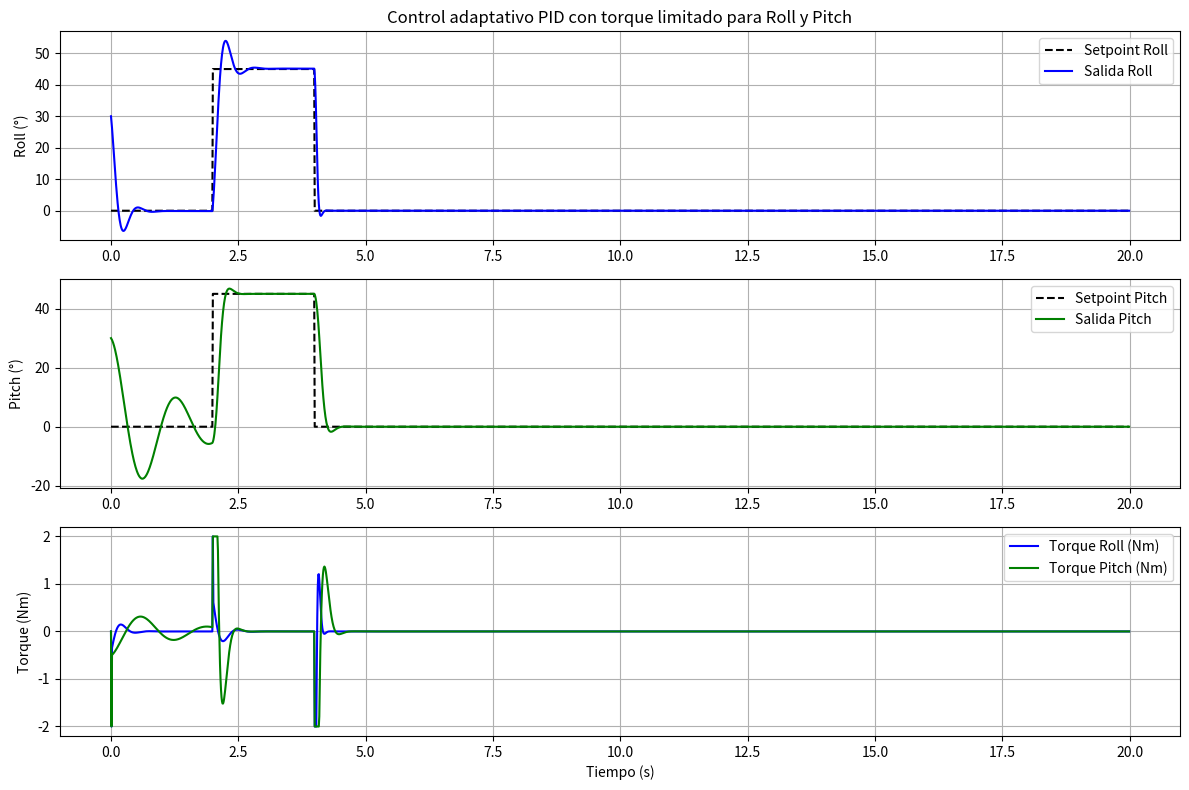

Python code for this plot:
import numpy as np
import matplotlib.pyplot as plt
from scipy.optimize import minimize

# Parámetros físicos (dos inercias distintas)
Ixx = (1/12) * 1.0 * 0.2**2   # Inercia eje X (Roll)
Iyy = (1/12) * 1.0 * 0.5**2   # Inercia eje Y (Pitch)
d = 0.025                     # Amortiguamiento igual para ambos

# Tiempo de simulación
t_total = 20
dt = 0.01
t = np.arange(0, t_total, dt)

# Setpoints escalonados cada 2 segundos para ambos ángulos (en grados)
setpoints_roll = [0, 45, 0]
setpoints_pitch = [0, 45, 0]
setpoints_roll_rad = np.deg2rad(setpoints_roll)
setpoints_pitch_rad = np.deg2rad(setpoints_pitch)
setpoint_interval = int(2 / dt)

# Inicializaciones
y_roll = np.zeros_like(t)
y_pitch = np.zeros_like(t)
u_roll = np.zeros_like(t)
u_pitch = np.zeros_like(t)
e_roll = np.zeros_like(t)
e_pitch = np.zeros_like(t)
r_roll = np.zeros_like(t)
r_pitch = np.zeros_like(t)

# Condiciones iniciales (ángulos en grados)
initial_roll_deg =30
initial_pitch_deg = 30
y_roll[0] = np.deg2rad(initial_roll_deg)
y_pitch[0] = np.deg2rad(initial_pitch_deg)

# Condiciones iniciales de velocidad (rad/s)
initial_roll_rate = 0.0
initial_pitch_rate = 0.0

# Inicial ganancias PID (puedes cambiar)
Kp_r, Ki_r, Kd_r = 1.0, 0.1, 0.05
Kp_p, Ki_p, Kd_p = 1.0, 0.1, 0.05

integral_r = 0
prev_error_r = 0
integral_p = 0
prev_error_p = 0

torque_limit = 2.0  # Nm límite para ambos

# Función objetivo para cada canal (Roll o Pitch)
def objective_pid(x, y0, r_seq, I, d):
    kp, ki, kd = x
    if np.any(np.array(x) < 0):
        return 1e6

    y_sim = np.zeros_like(r_seq)
    u_sim = np.zeros_like(r_seq)
    e_sim = np.zeros_like(r_seq)
    y_sim[0] = y0
    integ = 0
    prev_e = 0

    for i in range(1, len(r_seq)):
        e_sim[i] = r_seq[i] - y_sim[i-1]
        integ += e_sim[i] * dt
        der = (e_sim[i] - prev_e) / dt
        u_sim[i] = kp * e_sim[i] + ki * integ + kd * der

        # Saturar torque
        if u_sim[i] > torque_limit:
            u_sim[i] = torque_limit
        elif u_sim[i] < -torque_limit:
            u_sim[i] = -torque_limit

        prev_e = e_sim[i]

        if i == 1:
            y_dot = 0
        else:
            y_dot = (y_sim[i-1] - y_sim[i-2]) / dt

        y_ddot = (u_sim[i] - d * y_dot) / I
        y_sim[i] = y_sim[i-1] + y_dot * dt + 0.5 * y_ddot * dt**2

    ise = np.trapz(e_sim**2, dx=dt)
    iue = np.trapz(u_sim**2, dx=dt)
    return ise + 0.01 * iue

# Simulación con ajuste adaptativo para Roll y Pitch
for i in range(1, len(t)):
    idx_sp = i // setpoint_interval
    if idx_sp >= len(setpoints_roll_rad):
        idx_sp = len(setpoints_roll_rad) - 1

    r_roll[i] = setpoints_roll_rad[idx_sp]
    r_pitch[i] = setpoints_pitch_rad[idx_sp]

    # Optimización al inicio de nuevo setpoint para Roll
    if i % setpoint_interval == 0:
        r_local_roll = r_roll[i:i+int(2/dt)]
        r_local_roll = np.pad(r_local_roll, (0, max(0, 200 - len(r_local_roll))), 'edge')
        result_r = minimize(objective_pid, [Kp_r, Ki_r, Kd_r], args=(y_roll[i-1], r_local_roll, Ixx, d),
                            bounds=[(0, 50), (0, 50), (0, 10)], method='L-BFGS-B')
        Kp_r, Ki_r, Kd_r = result_r.x
        print(f"Roll setpoint: {np.rad2deg(setpoints_roll_rad[idx_sp]):.1f}°, Kp={Kp_r:.2f}, Ki={Ki_r:.2f}, Kd={Kd_r:.2f}")

        r_local_pitch = r_pitch[i:i+int(2/dt)]
        r_local_pitch = np.pad(r_local_pitch, (0, max(0, 200 - len(r_local_pitch))), 'edge')
        result_p = minimize(objective_pid, [Kp_p, Ki_p, Kd_p], args=(y_pitch[i-1], r_local_pitch, Iyy, d),
                            bounds=[(0, 50), (0, 50), (0, 10)], method='L-BFGS-B')
        Kp_p, Ki_p, Kd_p = result_p.x
        print(f"Pitch setpoint: {np.rad2deg(setpoints_pitch_rad[idx_sp]):.1f}°, Kp={Kp_p:.2f}, Ki={Ki_p:.2f}, Kd={Kd_p:.2f}")

    # Control Roll
    e_roll[i] = r_roll[i] - y_roll[i-1]
    integral_r += e_roll[i] * dt
    derivative_r = (e_roll[i] - prev_error_r) / dt
    u_roll[i] = Kp_r * e_roll[i] + Ki_r * integral_r + Kd_r * derivative_r
    if u_roll[i] > torque_limit:
        u_roll[i] = torque_limit
    elif u_roll[i] < -torque_limit:
        u_roll[i] = -torque_limit
    prev_error_r = e_roll[i]

    if i == 1:
        y_dot_r = initial_roll_rate
    else:
        y_dot_r = (y_roll[i-1] - y_roll[i-2]) / dt
    y_ddot_r = (u_roll[i] - d * y_dot_r) / Ixx
    y_roll[i] = y_roll[i-1] + y_dot_r * dt + 0.5 * y_ddot_r * dt**2

    # Control Pitch
    e_pitch[i] = r_pitch[i] - y_pitch[i-1]
    integral_p += e_pitch[i] * dt
    derivative_p = (e_pitch[i] - prev_error_p) / dt
    u_pitch[i] = Kp_p * e_pitch[i] + Ki_p * integral_p + Kd_p * derivative_p
    if u_pitch[i] > torque_limit:
        u_pitch[i] = torque_limit
    elif u_pitch[i] < -torque_limit:
        u_pitch[i] = -torque_limit
    prev_error_p = e_pitch[i]

    if i == 1:
        y_dot_p = initial_pitch_rate
    else:
        y_dot_p = (y_pitch[i-1] - y_pitch[i-2]) / dt
    y_ddot_p = (u_pitch[i] - d * y_dot_p) / Iyy
    y_pitch[i] = y_pitch[i-1] + y_dot_p * dt + 0.5 * y_ddot_p * dt**2

# Graficar resultados
plt.figure(figsize=(12,8))

plt.subplot(3,1,1)
plt.plot(t, np.rad2deg(r_roll), 'k--', label='Setpoint Roll')
plt.plot(t, np.rad2deg(y_roll), 'b', label='Salida Roll')
plt.ylabel('Roll (°)')
plt.legend()
plt.grid()
plt.title('Control adaptativo PID con torque limitado para Roll y Pitch')

plt.subplot(3,1,2)
plt.plot(t, np.rad2deg(r_pitch), 'k--', label='Setpoint Pitch')
plt.plot(t, np.rad2deg(y_pitch), 'g', label='Salida Pitch')
plt.ylabel('Pitch (°)')
plt.legend()
plt.grid()

plt.subplot(3,1,3)
plt.plot(t, u_roll, 'b-', label='Torque Roll (Nm)')
plt.plot(t, u_pitch, 'g-', label='Torque Pitch (Nm)')
plt.xlabel('Tiempo (s)')
plt.ylabel('Torque (Nm)')
plt.legend()
plt.grid()

plt.tight_layout()
plt.show()
